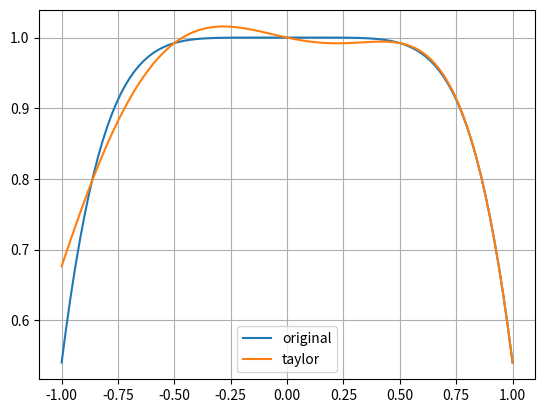
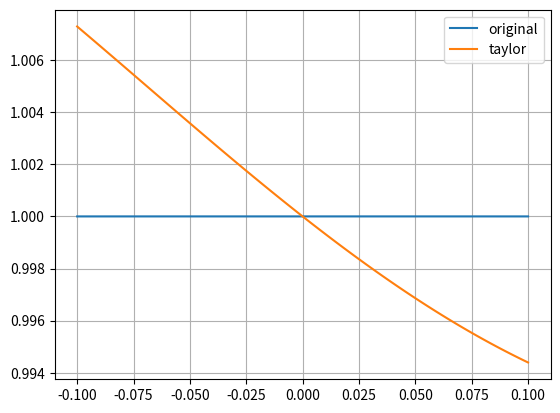

Source code (Python) for these figures, in order:
import scipy.interpolate as sipol
import numpy as np
import matplotlib.pyplot as plt

"""
najst Taylorov polynom stupna n so stredom v bode x0 pre funkciu f
taylorov polynom = aproximacia funkcie

f: y = cos(x^3)
"""

# taylorov polynom - numpy pole, indexy = koeficienty polynomu
f = lambda x: np.cos(x**3)
x0 = 0
n = 5
tp = sipol.approximate_taylor_polynomial(f, x0, n, 1)

# print(np.cos(x0**3))
# print(np.polyval(tp, x0))

x = np.linspace(-1, 1, 100)
g = lambda x: np.polyval(tp, x)

plt.plot(x, f(x), label="original")
plt.plot(x, g(x), label="taylor")
plt.legend()
plt.grid()
plt.savefig("5-1.svg")

plt.figure()
x = np.linspace(-0.1, 0.1, 100)
plt.plot(x, f(x), label="original")
plt.plot(x, g(x), label="taylor")
plt.legend()
plt.grid()
plt.savefig("5-1.svg")

# print(f"rozdiel medzi hodnotami: {np.cos(x0**3) - np.polyval(tp, x0)}")

plt.show()

